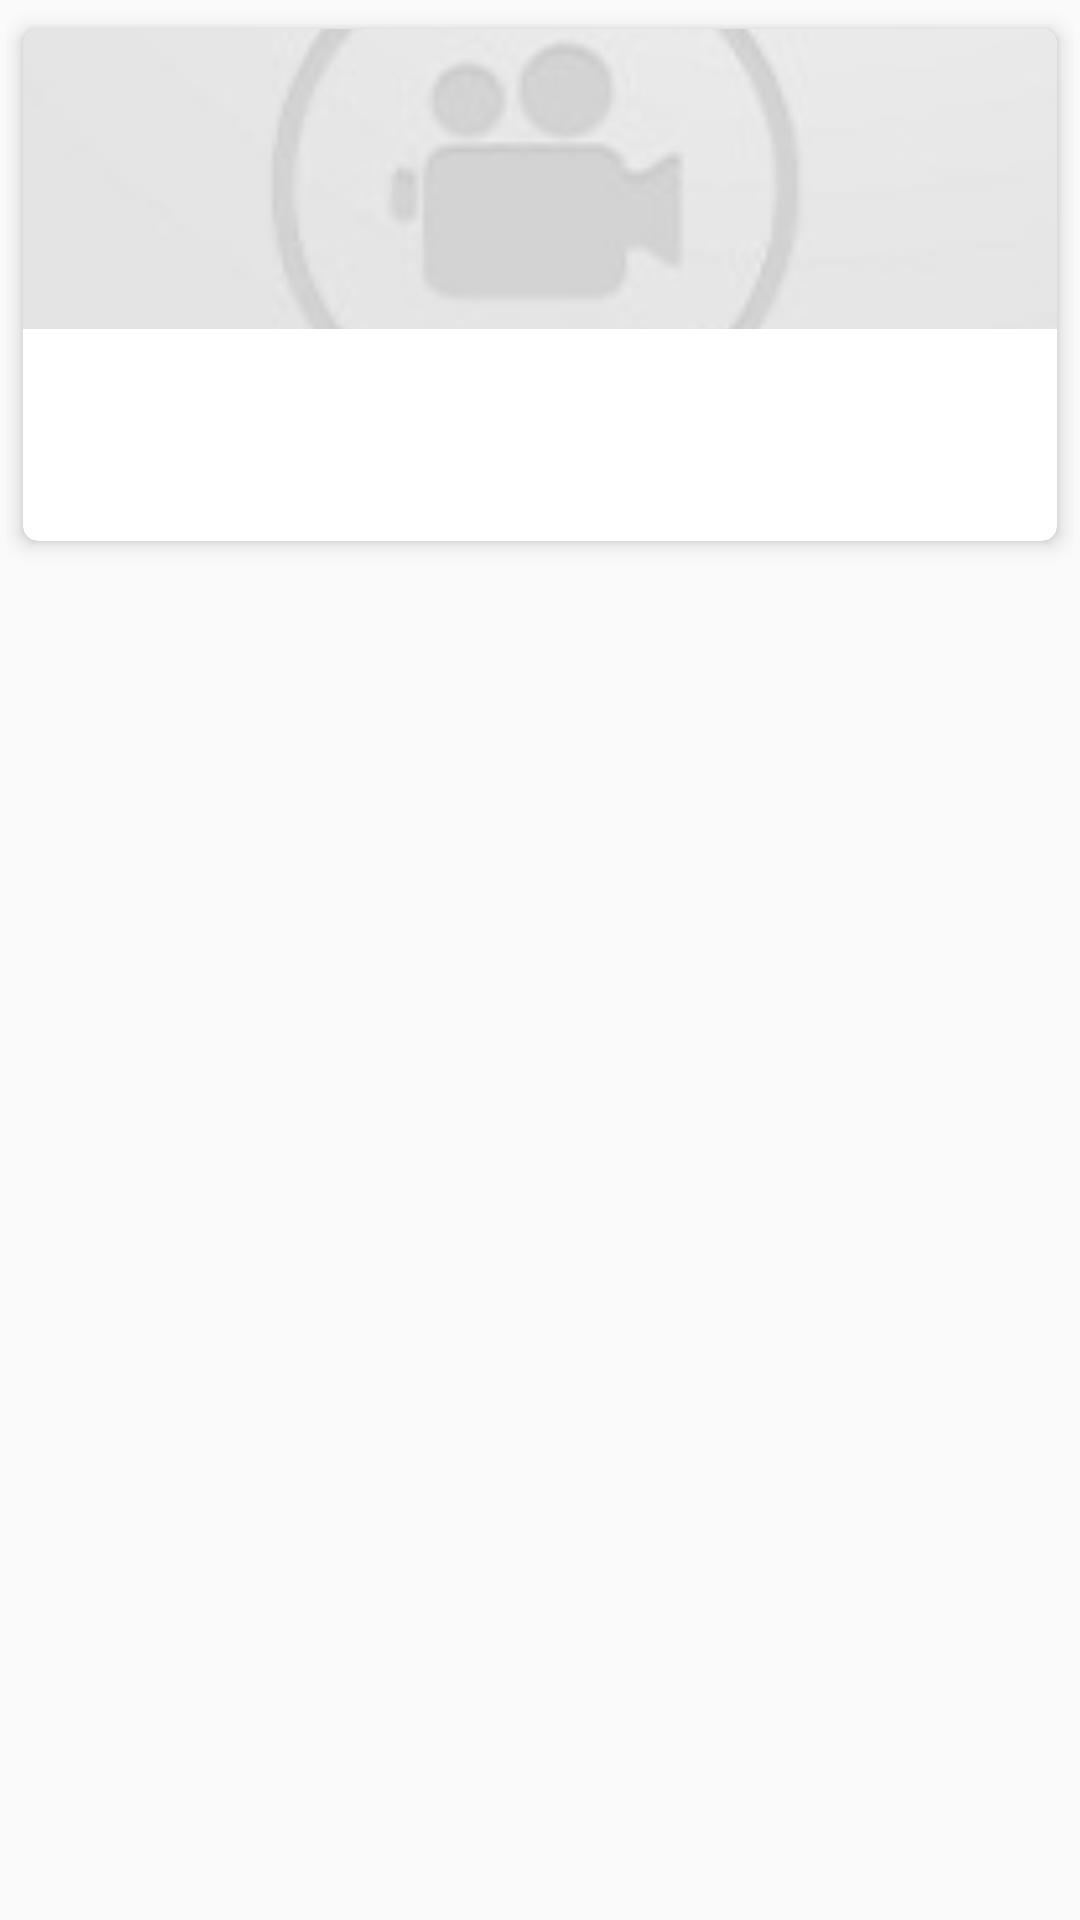

Here is an Android app screen rendered from its layout file. Give the layout XML and the strings, colors and styles it references.
<!-- AndroidManifest.xml: application theme AppTheme -->
<!-- res/layout/video_item.xml -->
<?xml version="1.0" encoding="utf-8"?>
<LinearLayout xmlns:android="http://schemas.android.com/apk/res/android"
    xmlns:app="http://schemas.android.com/apk/res-auto"
    android:layout_width="match_parent"
    android:layout_height="wrap_content"
    android:animateLayoutChanges="true"
    android:padding="2dp">

    <android.support.v7.widget.CardView
        android:id="@+id/cardView"
        android:layout_width="match_parent"
        android:layout_height="wrap_content"
        app:cardCornerRadius="5dp"
        app:cardElevation="4dp"
        app:cardUseCompatPadding="true">

        <LinearLayout
            android:id="@+id/container"
            android:layout_width="match_parent"
            android:layout_height="wrap_content"
            android:orientation="vertical">

            <ImageView
                android:layout_width="match_parent"
                android:layout_height="100dp"
                android:scaleType="centerCrop"
                android:src="@drawable/placeholder_video"
                android:id="@+id/img_step_thumb"/>

            <TextView
                android:id="@+id/txt_step_no"
                android:layout_width="match_parent"
                android:layout_height="wrap_content"
                android:gravity="end"
                android:padding="10dp"
                android:textColor="@color/colorAccent"
                android:textSize="12sp"
                android:textStyle="bold" />

            <TextView
                android:id="@+id/txt_title"
                android:layout_width="match_parent"
                android:layout_height="wrap_content"
                android:gravity="end"
                android:paddingEnd="10dp"
                android:paddingStart="10dp"
                android:paddingBottom="10dp"
                android:textColor="@color/colorAccent"
                android:textSize="18sp"
                android:textStyle="bold" />
        </LinearLayout>
    </android.support.v7.widget.CardView>

</LinearLayout>
<!-- resources referenced by this layout -->
<resources>
  <color name="colorAccent">#FF4081</color>
  <!-- drawable placeholder_video: jpg bitmap (drawable, 3618 bytes) -->
  <style name="AppTheme" parent="Theme.AppCompat.Light.DarkActionBar">
          
          <item name="colorPrimary">@color/colorPrimary</item>
          <item name="colorPrimaryDark">@color/colorPrimaryDark</item>
          <item name="colorAccent">@color/colorAccent</item>
      </style>
  <color name="colorPrimary">#3F51B5</color>
  <color name="colorPrimaryDark">#303F9F</color>
</resources>
